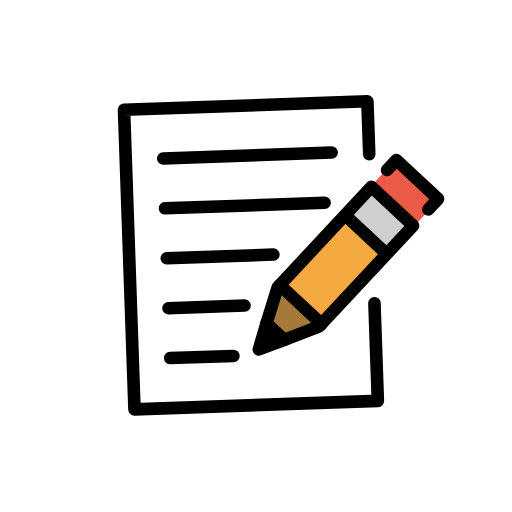
t = 0.00 s
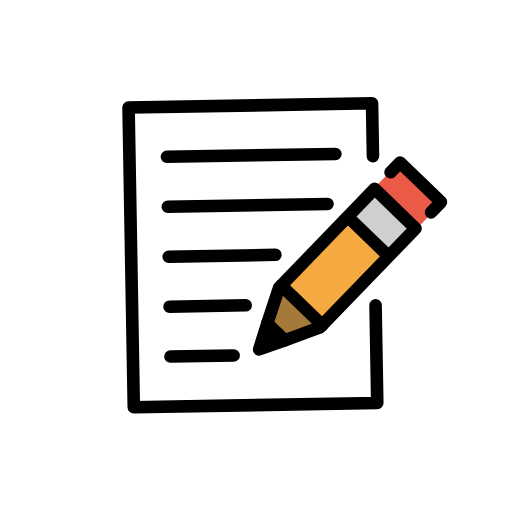
t = 0.50 s
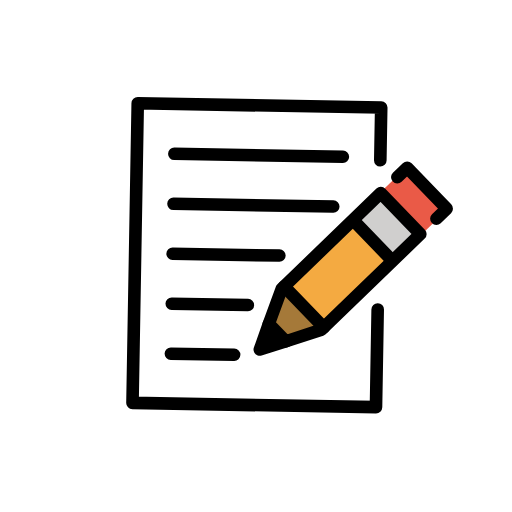
t = 1.50 s
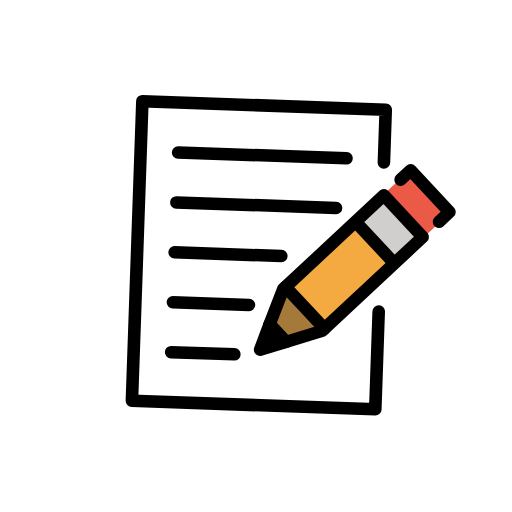
t = 2.00 s
t = 2.50 s: frame unchanged from t = 1.50 s, image omitted
t = 3.50 s: frame unchanged from t = 0.50 s, image omitted

The animated SVG that drew these frames (rendered in a browser with its animation timeline set to each time). Animation: 1 SMIL element (animateTransform=1); one cycle of 4.00 s, repeats indefinitely.

<?xml version='1.0' encoding='utf-8'?>
<svg xmlns="http://www.w3.org/2000/svg" id="emoji" viewBox="-5 -5 82 82" width="200" height="200" role="img">
  <title>OpenMoji: memo</title><g><g id="color">
    <rect x="16.4055" y="11.3783" width="39.5645" height="49.0659" fill="#fff" />
    <polyline fill="#f4aa41" points="39.9312 40.2224 51.2252 28.9284 56.8562 36.3591 46.3562 46.8706" />
    <polyline fill="#a57939" points="37.9415 46.8185 39.902 41.17 46.3562 47.624 40.7075 49.5846" />
    <polyline fill="#ea5a47" points="55.3215 25.5799 59.3001 21.6013 66.0352 28.1847 62.0904 32.1296" />
    <polyline fill="#d0cfce" points="50.4943 29.6593 55.1018 25.0519 61.7836 31.7907 57.2152 36.3591" />
  </g>
  <g id="line">
    <polygon points="38.0702 47.191 40.4564 49.5772 36.9921 50.8566 38.0702 47.191" />
    <line x1="22.3215" x2="49.3215" y1="19.875" y2="19.875" fill="none" stroke="#000" stroke-linecap="round" stroke-linejoin="round" stroke-width="2" />
    <line x1="22.3215" x2="47.9215" y1="27.875" y2="27.875" fill="none" stroke="#000" stroke-linecap="round" stroke-linejoin="round" stroke-width="2" />
    <line x1="22.3215" x2="39.4312" y1="35.875" y2="35.875" fill="none" stroke="#000" stroke-linecap="round" stroke-linejoin="round" stroke-width="2" />
    <line x1="22.3215" x2="34.5284" y1="43.875" y2="43.875" fill="none" stroke="#000" stroke-linecap="round" stroke-linejoin="round" stroke-width="2" />
    <line x1="22.3215" x2="32.4675" y1="51.875" y2="51.875" fill="none" stroke="#000" stroke-linecap="round" stroke-linejoin="round" stroke-width="2" />
    <polygon points="38.0702 47.191 40.4564 49.5772 36.9921 50.8566 38.0702 47.191" />
    <polygon fill="none" stroke="#000" stroke-linecap="round" stroke-linejoin="round" stroke-width="2" points="40.6919 49.591 46.3562 47.624 61.9461 32.034 55.492 25.5799 39.902 41.17 37.9282 46.841 40.6919 49.591" />
    <polyline fill="none" stroke="#000" stroke-linecap="round" stroke-linejoin="round" stroke-width="2" points="58.0856 22.9863 59.6411 21.4309 66.0952 27.885 64.4634 29.5168" />
    <line x1="40.2788" x2="46.7329" y1="40.7932" y2="47.2473" fill="none" stroke="#000" stroke-linecap="round" stroke-linejoin="round" stroke-width="2" />
    <polyline fill="none" stroke="#000" stroke-linecap="round" stroke-linejoin="round" stroke-width="2" points="37.9323 46.8277 36.5493 50.9768 40.7075 49.5846" />
    <line x1="51.3023" x2="57.1946" y1="30.1572" y2="36.0495" fill="none" stroke="#000" stroke-linecap="round" stroke-linejoin="round" stroke-width="2" />
    <polyline fill="none" stroke="#000" stroke-linecap="round" stroke-linejoin="round" stroke-width="2.0206" points="55.3215 44.228 55.3215 59.875 16.3215 59.875 16.3215 11.875 55.3215 11.875 55.3215 20.3309" />
  </g>
<animateTransform attributeName="transform" type="rotate" values="-2 36 54;2 36 54;-2 36 54" dur="4s" repeatCount="indefinite" /></g></svg>
